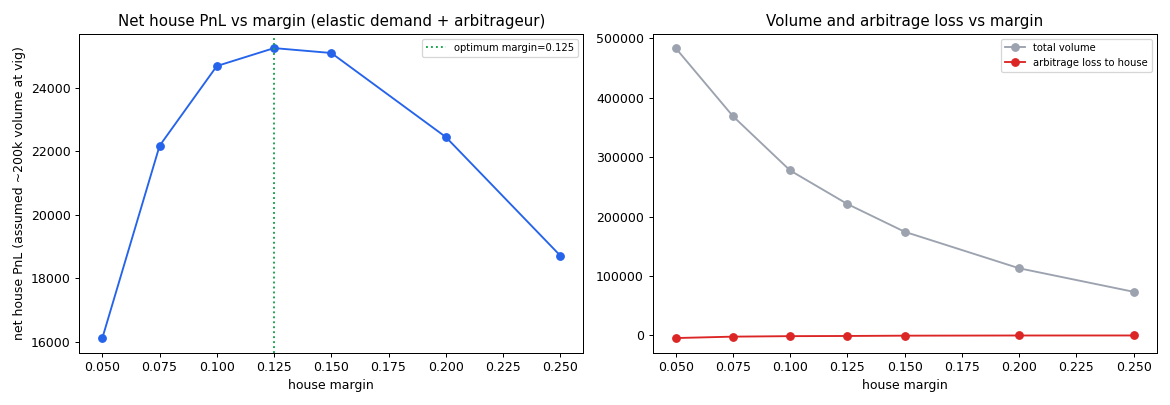

Values plotted in this chart, from the file beside it:
margin, total_volume, pool_volume, attacker_volume, attacker_edge, attacker_pnl_to_house, net_house_pnl, net_house_edge
0.05, 483653, 364059, 119559, 0.03629, -4339, 16124, 0.03334
0.075, 369082, 298066, 70993, 0.02772, -1968, 22180, 0.06009
0.1, 277660, 244036, 33605, 0.03372, -1133, 24692, 0.08893
0.125, 221227, 199800, 21413, 0.03945, -844.8, 25256, 0.1142
0.15, 174537, 163582, 10944, 0.02985, -326.7, 25102, 0.1438
0.2, 113104, 109652, 3444, 0.008957, -30.85, 22456, 0.1985
0.25, 73507, 73502, 0.0, 0.0, -0.0, 18721, 0.2547
